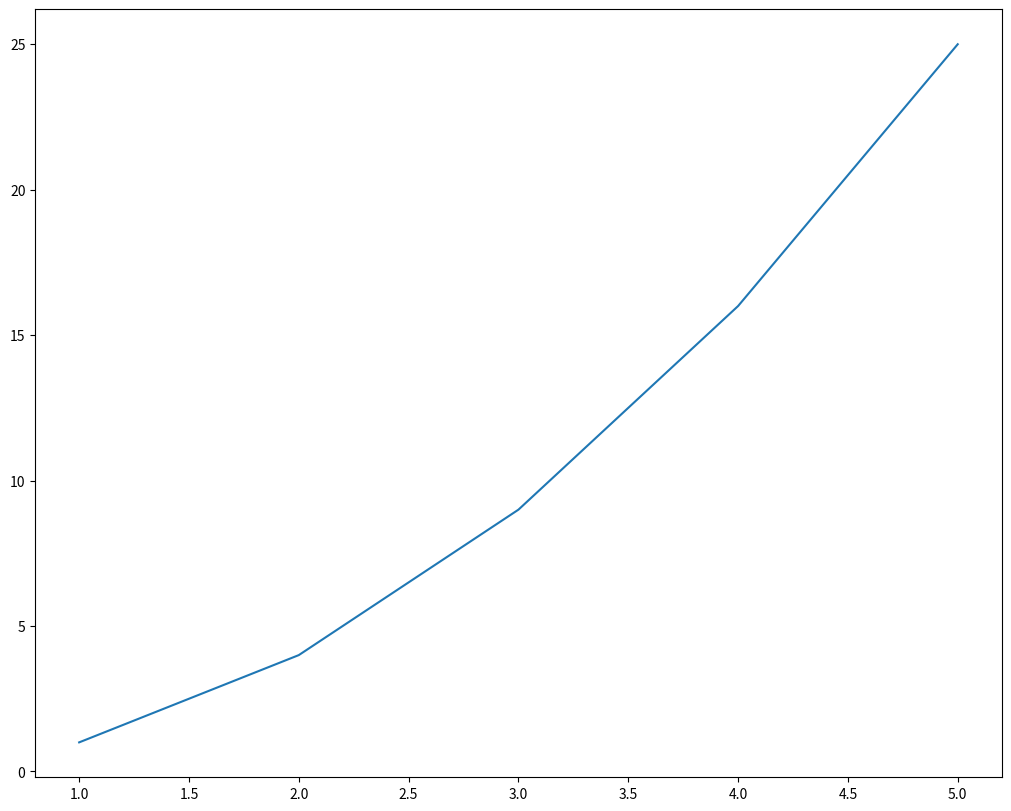
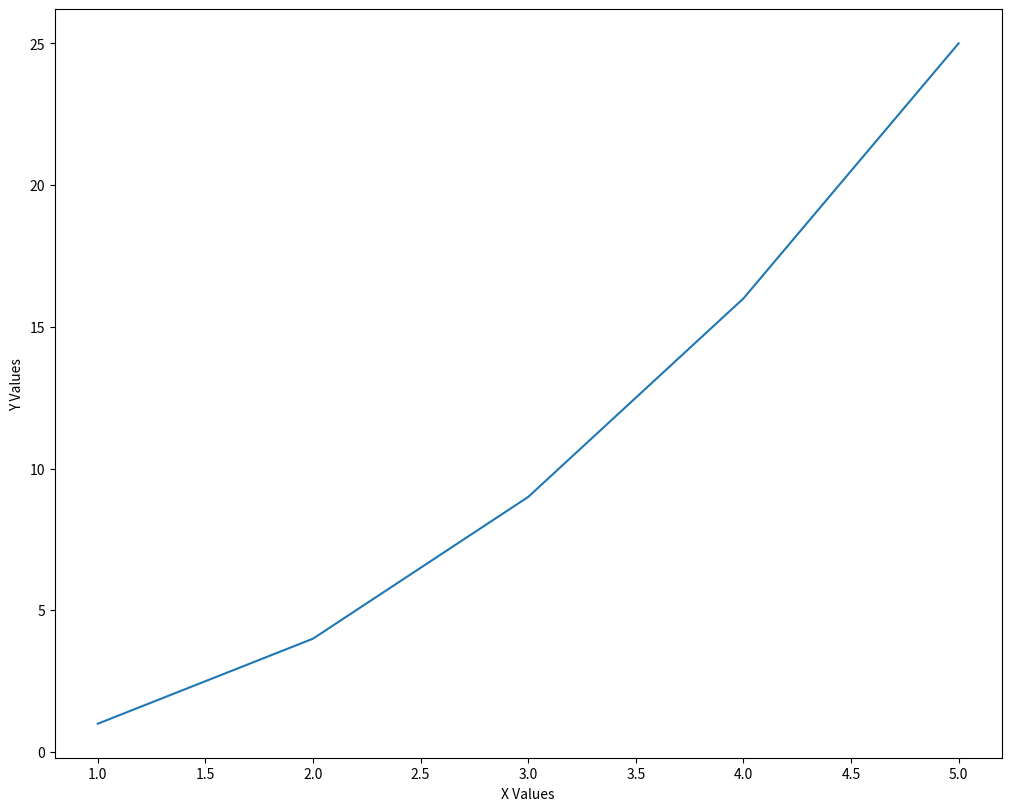

Here is the Python script that generated these plots, in order: (Note: this script raises an exception after producing the figures.)
import matplotlib.pyplot as plt
import numpy as np

x = np.array([1,2,3,4,5])
y=x**2
print(y)
fig,ax = plt.subplots(figsize = (10,8),layout = "constrained")
ax.plot(x,y)
plt.show()
ax.set_xlabel("X Values")
ax.set_ylabel("Y Values")
ax.set_titles("Simple Graph: ")
ax.grid()
ax.legend()
plt.show()
